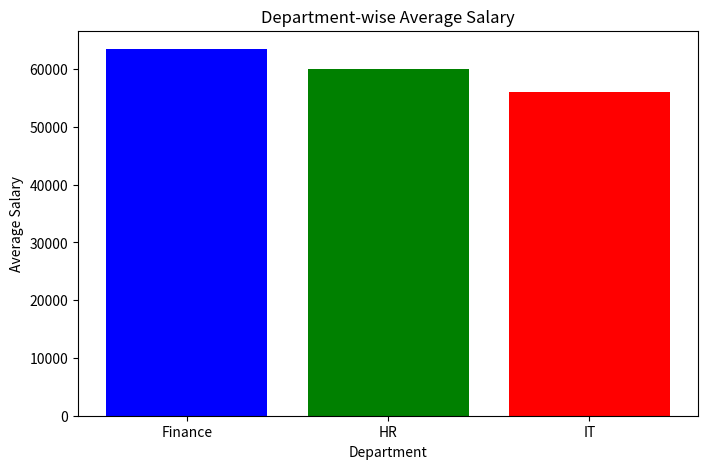

Reproduce this figure in Python.
import pandas as pd
import numpy as np
import matplotlib.pyplot as plt

# Creating the dataset
data = {
    'Name': ['John', 'Alice', 'Bob', 'Emma', 'Ryan'],
    'Age': [28, 24, 30, 26, 35],
    'Gender': ['Male', 'Female', 'Male', 'Female', 'Male'],
    'Salary': [50000, 60000, 55000, 62000, 72000],
    'Department': ['IT', 'HR', 'Finance', 'IT', 'Finance']
}

df = pd.DataFrame(data)

# 1. Calculate the average salary using NumPy
average_salary = np.mean(df['Salary'])
print("Average Salary:", average_salary)

# 2. Filter employees with salary greater than 60000
high_salary_employees = df[df['Salary'] > 60000]
print("\nEmployees with Salary greater than 60000:\n", high_salary_employees)

# 3. Plot department-wise average salary
avg_salary_by_dept = df.groupby('Department')['Salary'].mean()

plt.figure(figsize=(8,5))
plt.bar(avg_salary_by_dept.index, avg_salary_by_dept.values, color=['blue', 'green', 'red'])
plt.xlabel("Department")
plt.ylabel("Average Salary")
plt.title("Department-wise Average Salary")
plt.show()
